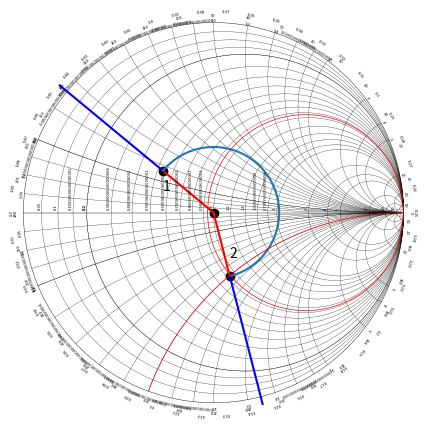

Write the Python code that produced this figure.
import numpy as np
import matplotlib.pyplot as plt

def cart2pol(x, y):
    theta = np.arctan2(y, x)
    rho = np.hypot(x, y)
    return theta, rho

def pol2cart(theta, rho):
    x = rho * np.cos(theta)
    y = rho * np.sin(theta)
    return x, y
def add_radius(x, y, r ):
    ang, mod =  cart2pol(x, y)
    return pol2cart( ang, mod + r)

def adjustFigAspect(fig,aspect=1):
    '''
    Adjust the subplot parameters so that the figure has the correct
    aspect ratio.
    '''
    xsize,ysize = fig.get_size_inches()
    minsize = min(xsize,ysize)
    xlim = .4*minsize/xsize
    ylim = .4*minsize/ysize
    if aspect < 1:
        xlim *= aspect
    else:
        ylim /= aspect
    fig.subplots_adjust(left=.5-xlim,
                        right=.5+xlim,
                        bottom=.5-ylim,
                        top=.5+ylim)

def colision(r0, r1, p1x, p1y, p2x, p2y):
    d=np.linalg.norm([p1x-p2x , p1y-p2y] )
    a=(r0*r0 - r1*r1 + d*d)/(2*d)
    h = np.sqrt(r0*r0 - a*a)
    p3x = p1x + a*(p2x - p1x)/(d)
    p3y = p1y + a*(p2y - p1y)/d
    p4x = p3x - h*(p2y - p1y)/d
    p4y = p3y + h*(p2x - p1x)/d
    return p4x, p4y

def colisionM(r0, r1, p1x, p1y, p2x, p2y):
    d=np.linalg.norm([p1x-p2x , p1y-p2y] )
    a=(r0*r0 - r1*r1 + d*d)/(2*d)
    h = np.sqrt(r0*r0 - a*a)
    p3x = p1x + a*(p2x - p1x)/(d)
    p3y = p1y + a*(p2y - p1y)/d
    p4x = p3x + h*(p2y - p1y)/d
    p4y = p3y - h*(p2x - p1x)/d
    return p4x, p4y

def line(i):
        x = 1 + (1/i) * np.cos(np.arange(0 , 2*np.pi , 0.0001))
        y =  (1/(i))+(1/(i)) * np.sin(np.arange(0 , 2*np.pi , 0.0001))
        x_t , y_t = colision(1, 1/i, 0, 0, 1, 1/i)
        x_f = x[x < 1]
        y_f = y[x < 1]
        y_f = y_f[x_f > -1]
        x_f = x_f[x_f > -1]
        x_f = x_f[y_f < y_t ]
        y_f = y_f[y_f < y_t ]
        ax.plot(x_f, y_f , 'k', linewidth = 0.2)
        x_text , y_text = add_radius(x_t, y_t, 0.01)
        ax.text( x_text,
                y_text,
                str(i),
                verticalalignment='center',
                horizontalalignment='center',
                rotation=np.angle(x_t + y_t*1j, deg=True) - 90 ,
                fontsize=3)
        ##ax.plot(x_text, y_text, 'ko')

def line2(i):
    x = 1 + (1/(-1*i)) * np.cos(np.arange( -np.pi , np.pi,  0.0001))
    y =  (1/(i*-1))+(1/(i*-1)) * np.sin(np.arange(-np.pi , np.pi,  0.0001))
    x_t , y_t = colisionM(1, 1/i, 0, 0, 1, -1/i)
    x_f = x[x < 1]
    y_f = y[x < 1]
    y_f = y_f[x_f > -1]
    x_f = x_f[x_f > -1]
    x_f = x_f[y_f > y_t ]
    y_f = y_f[y_f > y_t ]
    x_text , y_text = add_radius(x_t, y_t, 0.02)
    ax.text( x_text,
            y_text,
            str(i),
            verticalalignment='center',
            horizontalalignment='center',
            rotation=np.angle(x_t + y_t*1j, deg=True) - 90 ,
            fontsize=3)

    #ax.plot(x_t, y_t, 'ko')



    ax.plot( x_f[20:] ,y_f[20:] , 'k', linewidth = 0.2)

def paint_line(i, ax):

        x = i/(1+i) + (1/(1+i)) * np.cos(np.arange(0 , 2*np.pi , 0.001))
        y = (1/(1+i)) * np.sin(np.arange(0 , 2*np.pi , 0.001))


        ax.plot(x, y, 'k', linewidth = 0.2)

        ax.text( 1-2*(1/(1+i)),
                0.02,
                str(i),
                verticalalignment='bottom',
                horizontalalignment='right',
                rotation=90,
                fontsize=3)
        line(i)
        line2(i)

def paint_text_degrees():
    positions = np.arange(0, np.pi*2, 2*np.pi / 36)
    for i, ang in enumerate(positions):
        x_t , y_t = pol2cart(ang, 1.04)
        ax.text( x_t,
                y_t,
                str(i*10),
                verticalalignment='center',
                horizontalalignment='center',
                rotation=np.angle(x_t + y_t*1j, deg=True) - 90 ,
                fontsize=3)

def paint_text_wavelength():
    positions = np.arange(np.pi, 3*np.pi, 2*np.pi / 50)
    for i, ang in enumerate(positions):
        x_t , y_t = pol2cart(ang, 1.06)
        ax.text( x_t,
                y_t,
                str(i/100),
                verticalalignment='center',
                horizontalalignment='center',
                rotation=np.angle(x_t + y_t*1j, deg=True) - 90 ,
                fontsize=3)

def imp2point(v1, v2):
    reax = v1/(1+v1)
    reay = 0
    rear = (1/(1+v1))
    imgx = 1
    imgy =  1/v2
    imgr = 1/v2
    return colision(rear, imgr, reax, reay, imgx, imgy)

def move_wl(x, y , wl):
    ax_ang, modulos = cart2pol(x, y)
    ax_ang += 4*np.pi*wl
    return pol2cart(ax_ang, modulos)

x_1= np.cos(np.arange(0 , 2*np.pi , 0.001))
y_1 = np.sin(np.arange(0, 2*np.pi, 0.001) )
fig = plt.figure()
adjustFigAspect(fig,aspect=1)
ax = fig.add_subplot(111)
ax.set_ylim(-1.01 , 1.01)
ax.set_xlim(-1.01, 1.01)
ax.axis('off')

ax.plot(x_1, y_1 , 'k', linewidth = 0.3)
#fig.axhline(y=0, xmin=-0.99, xmax=0.99, color='k', hold=None, linewidth = 0.5)
ax.plot([1, -1], [0, 0], 'k', linewidth = 0.3)
ax.plot([0], [0], 'ko')
#black big lines
for i in np.arange(0.05, 0.2, 0.05):
    paint_line(i , ax)
for i in np.arange(0.2, 1, 0.1):
    paint_line(i , ax)
for i in np.arange(1, 2, 0.2):
    paint_line(i , ax)
for i in np.arange(2, 5, 1):
    paint_line(i , ax)
for i in np.array([5, 10, 20, 50]):
    paint_line(i , ax)
paint_text_degrees()
paint_text_wavelength()

p1 , p2 = imp2point(40/75, 20/75)

ax.plot(p1, p2, 'ko')
ax.plot([0 ,p1], [0 ,p2], 'r')
start, modd= cart2pol(p1, p2)
asd , dsa = pol2cart(start, 1.05)
ax.plot([asd ,p1], [dsa ,p2], 'b')
p3, p4 = move_wl(p1, p2, -0.3)
ax.plot(p3, p4, 'ko')

start, modd= cart2pol(p1, p2)
end,modd = cart2pol(p3, p4)
print(start)
print(modd)
data_x = modd*np.cos(np.arange(start , end , -0.0001))
data_y = modd*np.sin(np.arange(start , end , -0.0001))
ax.plot(data_x, data_y)

asd , dsa = pol2cart(end, 1.05)
ax.plot([0 ,p3], [0 ,p4], 'r')
ax.plot([asd ,p3], [dsa ,p4] , 'b')

ax.text( p3,
        p4+0.1,
        str(2),
        fontsize=10)
ax.text( p1,
        p2-0.1,
        str(1),
        fontsize=10)
i = 0.94
x = i/(1+i) + (1/(1+i)) * np.cos(np.arange(0 , 2*np.pi , 0.001))
y = (1/(1+i)) * np.sin(np.arange(0 , 2*np.pi , 0.001))
ax.plot(x, y, 'r', linewidth = 0.5)
i = 0.7
x = 1 + (1/(-1*i)) * np.cos(np.arange( -np.pi , np.pi,  0.0001))
y =  (1/(i*-1))+(1/(i*-1)) * np.sin(np.arange(-np.pi , np.pi,  0.0001))
x_t , y_t = colisionM(1, 1/i, 0, 0, 1, -1/i)
x_f = x[x < 1]
y_f = y[x < 1]
y_f = y_f[x_f > -1]
x_f = x_f[x_f > -1]
x_f = x_f[y_f > y_t ]
y_f = y_f[y_f > y_t ]
ax.plot(x_f, y_f , 'r', linewidth = 0.5)

fig.savefig('out.pdf')
